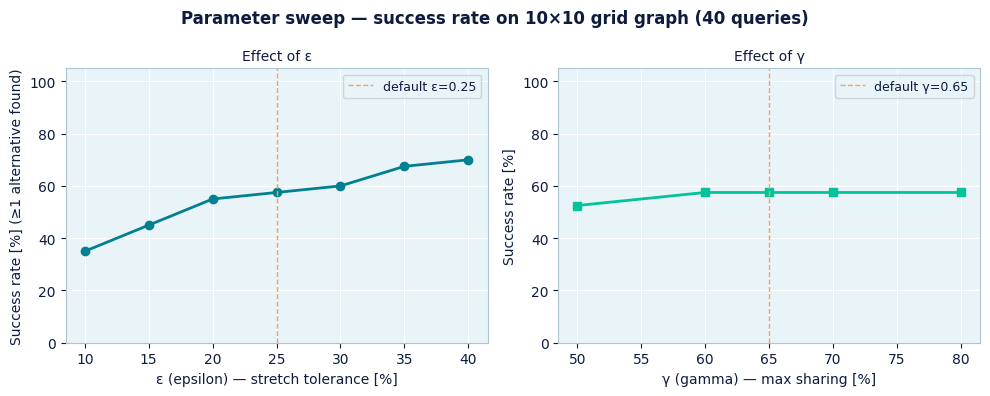
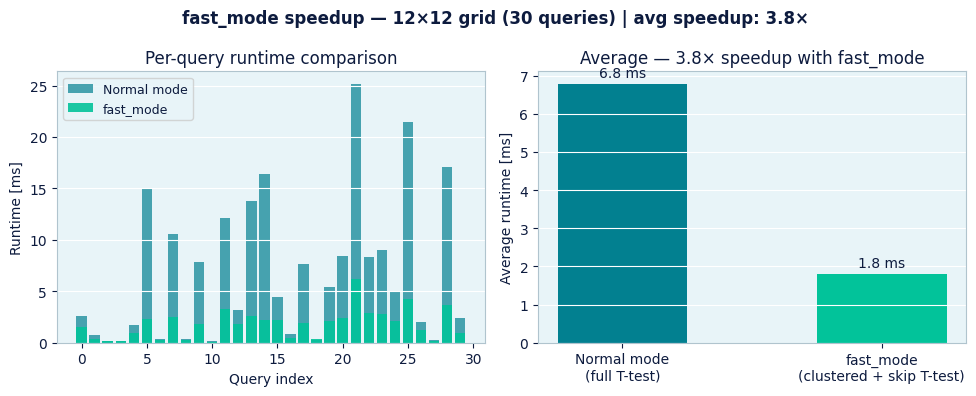
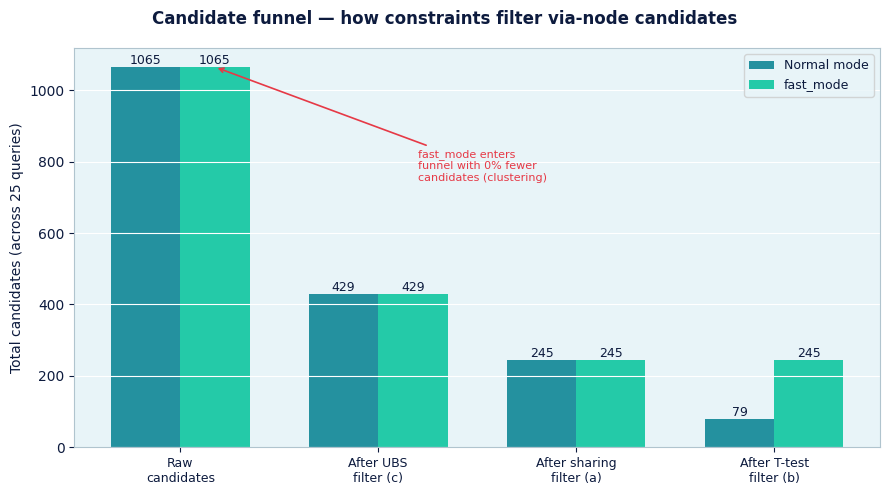
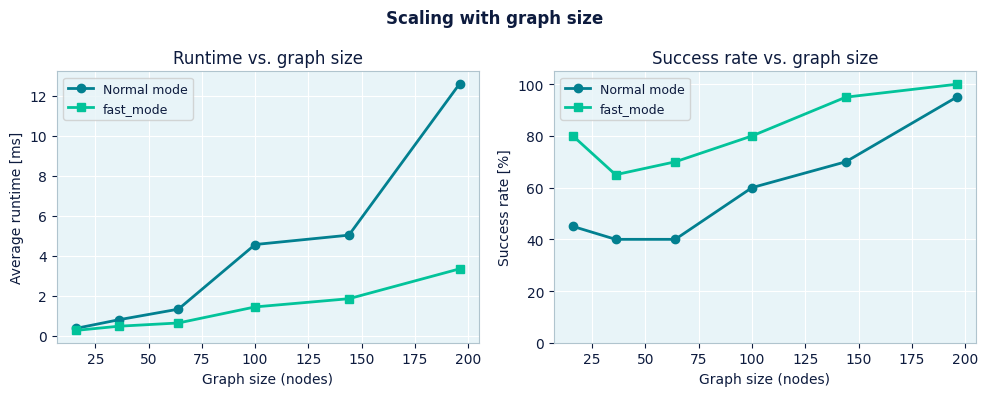

These charts were generated, in order, by the following Python code:
"""
navigation_analysis.py
======================
Standalone analysis and benchmarking tool for the alternative-path algorithm.

This script does NOT require the full application stack (no GraphHolder, no OSM
data). It builds small synthetic road-like graphs and runs the core algorithm
logic to produce:

  1. Parameter sweep  — how epsilon/gamma/alpha affect success rate and path
                        quality on a 50-node grid graph.
  2. Speedup analysis — wall-clock comparison of fast_mode vs. normal mode.
  3. Candidate funnel — shows how many candidates survive each constraint at
                        each filter stage (UBS → sharing → T-test → final).
  4. Scaling chart    — how runtime grows with graph size (N nodes).

Output: 4 PNG charts saved to the current directory.

Usage:
    python navigation_analysis.py

Requirements:
    pip install networkx matplotlib numpy
"""

import time
import random
import math
import itertools
import collections

import networkx as nx
import numpy as np
import matplotlib
matplotlib.use("Agg")
import matplotlib.pyplot as plt
import matplotlib.patches as mpatches

# ── colour palette consistent with the presentation ──────────────────────────
C_NAVY   = "#0D1B3E"
C_TEAL   = "#028090"
C_MINT   = "#02C39A"
C_GOLD   = "#F4A261"
C_RED    = "#E63946"
C_LGREY  = "#B0C4CE"
C_WHITE  = "#FFFFFF"
C_OFFWH  = "#E8F4F8"

plt.rcParams.update({
    "figure.facecolor": C_WHITE,
    "axes.facecolor":   C_OFFWH,
    "axes.edgecolor":   C_LGREY,
    "axes.labelcolor":  C_NAVY,
    "xtick.color":      C_NAVY,
    "ytick.color":      C_NAVY,
    "text.color":       C_NAVY,
    "grid.color":       C_WHITE,
    "grid.linewidth":   0.8,
    "font.family":      "DejaVu Sans",
    "font.size":        10,
})


# ── synthetic graph builders ──────────────────────────────────────────────────

def build_grid_graph(rows: int, cols: int, noise: float = 0.3) -> nx.DiGraph:
    """
    Build a directed grid graph with noisy edge weights that simulate a road
    network (slightly irregular distances, occasional shortcuts).
    """
    G = nx.DiGraph()
    for r in range(rows):
        for c in range(cols):
            node = r * cols + c
            lat = r * 0.01
            lon = c * 0.01
            G.add_node(node, y=lat, x=lon)

    rng = random.Random(42)
    for r in range(rows):
        for c in range(cols):
            node = r * cols + c
            for dr, dc in [(0, 1), (1, 0), (0, -1), (-1, 0)]:
                nr, nc = r + dr, c + dc
                if 0 <= nr < rows and 0 <= nc < cols:
                    nbr = nr * cols + nc
                    base = 100.0  # metres per grid step
                    w = base * (1.0 + rng.uniform(-noise, noise))
                    G.add_edge(node, nbr, length=round(w, 1), weight=round(w * 1.2, 1))
            # add occasional diagonal shortcut
            if rng.random() < 0.08:
                for dr, dc in [(1, 1), (1, -1), (-1, 1), (-1, -1)]:
                    nr, nc = r + dr, c + dc
                    if 0 <= nr < rows and 0 <= nc < cols:
                        nbr = nr * cols + nc
                        w = 100.0 * math.sqrt(2) * (1.0 + rng.uniform(-0.1, 0.1))
                        G.add_edge(node, nbr, length=round(w, 1), weight=round(w * 1.1, 1))
    return G


# ── core algorithm (self-contained, no GraphHolder) ───────────────────────────

def path_cost(G, path, weight="length"):
    return sum(
        min(G[u][v].get(weight, 0) for v in G[u] if v == nxt)
        for u, nxt in zip(path[:-1], path[1:])
        if G.has_edge(u, nxt)
    )

def get_edge_w(G, u, v, weight):
    if not G.has_edge(u, v):
        return 0
    if isinstance(G, nx.MultiDiGraph):
        return min(d.get(weight, 0) for d in G[u][v].values())
    return G[u][v].get(weight, 0)

def sum_edge_weights(G, edges, weight):
    return sum(get_edge_w(G, u, v, weight) for u, v in edges)

def path_edges(path):
    return set(zip(path[:-1], path[1:]))

def t_test(G, path_sv, path_vt, T, weight):
    """Simplified T-test: check that the x→y sub-path cost == dist(x,y)."""
    if not path_sv or not path_vt:
        return False
    cost = 0.0
    x = path_sv[0]
    for i in range(len(path_sv) - 1, 0, -1):
        cost += get_edge_w(G, path_sv[i - 1], path_sv[i], weight)
        if cost >= T:
            x = path_sv[i - 1]
            break
    cost = 0.0
    y = path_vt[-1]
    for i in range(len(path_vt) - 1):
        cost += get_edge_w(G, path_vt[i], path_vt[i + 1], weight)
        if cost >= T:
            y = path_vt[i + 1]
            break
    if x == y:
        return True
    combined = path_sv + path_vt[1:]
    try:
        xi, yi = combined.index(x), combined.index(y)
    except ValueError:
        return False
    sub_cost = path_cost(G, combined[xi:yi + 1], weight)
    try:
        d_xy = nx.dijkstra_path_length(G, x, y, weight=weight)
    except nx.NetworkXNoPath:
        return False
    return sub_cost <= d_xy * 1.001


def run_alternative_paths(G, source, target, weight="length",
                           epsilon=0.25, gamma=0.65, alpha=0.25,
                           fast_mode=False):
    """
    Run the alternative-path algorithm on graph G.
    Returns (n_alternatives, funnel_counts, elapsed_ms).
    funnel_counts = dict with keys: candidates, ubs_pass, sharing_pass, ttest_pass
    """
    t0 = time.perf_counter()

    funnel = dict(candidates=0, ubs_pass=0, sharing_pass=0, ttest_pass=0)

    try:
        opt_path = nx.dijkstra_path(G, source, target, weight=weight)
    except nx.NetworkXNoPath:
        return 0, funnel, 0.0

    l_opt = path_cost(G, opt_path, weight)
    if l_opt == 0:
        return 0, funnel, 0.0

    cutoff = (1 + epsilon) * l_opt
    opt_edges = path_edges(opt_path)

    dist_s, paths_s = nx.single_source_dijkstra(G, source, cutoff=cutoff, weight=weight)
    G_rev = G.reverse(copy=False)
    dist_t, paths_t = nx.single_source_dijkstra(G_rev, target, cutoff=cutoff, weight=weight)

    candidates = []
    for v in dist_s:
        if v not in dist_t or v == source or v == target:
            continue
        via_cost = dist_s[v] + dist_t[v]
        funnel["candidates"] += 1
        if via_cost <= (1 + epsilon) * l_opt:
            funnel["ubs_pass"] += 1
            candidates.append((v, via_cost))

    if fast_mode:
        # spatial grid clustering
        seen_cells: dict = {}
        filtered = []
        grid_step = 0.002
        for v, vc in sorted(candidates, key=lambda x: x[1]):
            lat = G.nodes[v].get("y", 0)
            lon = G.nodes[v].get("x", 0)
            cell = (round(lat / grid_step), round(lon / grid_step))
            if cell not in seen_cells:
                seen_cells[cell] = True
                filtered.append((v, vc))
        candidates = filtered[:500]
    else:
        candidates = sorted(candidates, key=lambda x: x[1])[:500]

    T = alpha * l_opt
    admissible = []

    for via_node, via_cost in candidates:
        path_sv = paths_s.get(via_node)
        path_vt_tmp = paths_t.get(via_node)
        if path_sv is None or path_vt_tmp is None:
            continue
        path_vt = list(reversed(path_vt_tmp))

        via_path = path_sv + path_vt[1:]
        via_e = path_edges(via_path)
        shared_cost = sum_edge_weights(G, opt_edges & via_e, weight)
        if shared_cost > gamma * l_opt:
            continue
        funnel["sharing_pass"] += 1

        if not fast_mode:
            if not t_test(G, path_sv, path_vt, T, weight):
                continue
        funnel["ttest_pass"] += 1

        score = 2 * via_cost + shared_cost
        admissible.append((score, via_path))

    admissible.sort(key=lambda x: x[0])
    selected = []
    for _, vp in admissible:
        if len(selected) >= 2:
            break
        ve = path_edges(vp)
        ok = True
        for prev in selected:
            ov = sum_edge_weights(G, ve & path_edges(prev), weight)
            vc = path_cost(G, vp, weight)
            if vc > 0 and ov / vc > gamma:
                ok = False
                break
        if ok:
            selected.append(vp)

    elapsed = (time.perf_counter() - t0) * 1000
    return len(selected), funnel, elapsed


# ── Chart 1: Parameter sweep ──────────────────────────────────────────────────

def chart_parameter_sweep():
    print("Chart 1: Parameter sweep …")
    G = build_grid_graph(10, 10)
    nodes = list(G.nodes())
    rng = random.Random(0)

    pairs = []
    while len(pairs) < 40:
        s, t = rng.sample(nodes, 2)
        if nx.has_path(G, s, t):
            pairs.append((s, t))

    eps_vals = [0.10, 0.15, 0.20, 0.25, 0.30, 0.35, 0.40]
    gamma_vals = [0.50, 0.60, 0.65, 0.70, 0.80]

    # success rate vs epsilon
    sr_eps = []
    for eps in eps_vals:
        found = sum(1 for s, t in pairs if run_alternative_paths(G, s, t, epsilon=eps)[0] >= 1)
        sr_eps.append(found / len(pairs) * 100)

    # success rate vs gamma
    sr_gamma = []
    for gam in gamma_vals:
        found = sum(1 for s, t in pairs if run_alternative_paths(G, s, t, gamma=gam)[0] >= 1)
        sr_gamma.append(found / len(pairs) * 100)

    fig, (ax1, ax2) = plt.subplots(1, 2, figsize=(10, 4))
    fig.suptitle("Parameter sweep — success rate on 10×10 grid graph (40 queries)", fontsize=12, color=C_NAVY, fontweight="bold")

    ax1.plot([e * 100 for e in eps_vals], sr_eps, color=C_TEAL, marker="o", linewidth=2, markersize=6)
    ax1.set_xlabel("ε (epsilon) — stretch tolerance [%]")
    ax1.set_ylabel("Success rate [%] (≥1 alternative found)")
    ax1.set_title("Effect of ε", fontsize=10)
    ax1.axvline(25, color=C_GOLD, linestyle="--", linewidth=1, label="default ε=0.25")
    ax1.legend(fontsize=9)
    ax1.set_ylim(0, 105)
    ax1.grid(True)

    ax2.plot([g * 100 for g in gamma_vals], sr_gamma, color=C_MINT, marker="s", linewidth=2, markersize=6)
    ax2.set_xlabel("γ (gamma) — max sharing [%]")
    ax2.set_ylabel("Success rate [%]")
    ax2.set_title("Effect of γ", fontsize=10)
    ax2.axvline(65, color=C_GOLD, linestyle="--", linewidth=1, label="default γ=0.65")
    ax2.legend(fontsize=9)
    ax2.set_ylim(0, 105)
    ax2.grid(True)

    plt.tight_layout()
    plt.savefig("chart1_parameter_sweep.png", dpi=150, bbox_inches="tight")
    plt.close()
    print("  → chart1_parameter_sweep.png")


# ── Chart 2: fast_mode speedup ────────────────────────────────────────────────

def chart_speedup():
    print("Chart 2: fast_mode speedup …")
    G = build_grid_graph(12, 12)
    nodes = list(G.nodes())
    rng = random.Random(1)

    pairs = []
    while len(pairs) < 30:
        s, t = rng.sample(nodes, 2)
        if nx.has_path(G, s, t):
            pairs.append((s, t))

    times_normal, times_fast = [], []
    for s, t in pairs:
        _, _, ms = run_alternative_paths(G, s, t, fast_mode=False)
        times_normal.append(ms)
        _, _, ms = run_alternative_paths(G, s, t, fast_mode=True)
        times_fast.append(ms)

    avg_n = np.mean(times_normal)
    avg_f = np.mean(times_fast)
    speedup = avg_n / avg_f if avg_f > 0 else 1

    fig, (ax1, ax2) = plt.subplots(1, 2, figsize=(10, 4))
    fig.suptitle(f"fast_mode speedup — 12×12 grid (30 queries) | avg speedup: {speedup:.1f}×", fontsize=12, color=C_NAVY, fontweight="bold")

    x = np.arange(len(pairs))
    ax1.bar(x, times_normal, color=C_TEAL, alpha=0.7, label="Normal mode")
    ax1.bar(x, times_fast, color=C_MINT, alpha=0.9, label="fast_mode")
    ax1.set_xlabel("Query index")
    ax1.set_ylabel("Runtime [ms]")
    ax1.set_title("Per-query runtime comparison")
    ax1.legend(fontsize=9)
    ax1.grid(True, axis="y")

    cats = ["Normal mode\n(full T-test)", "fast_mode\n(clustered + skip T-test)"]
    avgs = [avg_n, avg_f]
    colors = [C_TEAL, C_MINT]
    bars = ax2.bar(cats, avgs, color=colors, width=0.5)
    for bar, val in zip(bars, avgs):
        ax2.text(bar.get_x() + bar.get_width() / 2, bar.get_height() + 0.1,
                 f"{val:.1f} ms", ha="center", va="bottom", fontsize=10, color=C_NAVY)
    ax2.set_ylabel("Average runtime [ms]")
    ax2.set_title(f"Average — {speedup:.1f}× speedup with fast_mode")
    ax2.grid(True, axis="y")

    plt.tight_layout()
    plt.savefig("chart2_speedup.png", dpi=150, bbox_inches="tight")
    plt.close()
    print("  → chart2_speedup.png")


# ── Chart 3: Candidate funnel ─────────────────────────────────────────────────

def chart_funnel():
    print("Chart 3: Candidate funnel …")
    G = build_grid_graph(10, 10)
    nodes = list(G.nodes())
    rng = random.Random(2)

    pairs = []
    while len(pairs) < 25:
        s, t = rng.sample(nodes, 2)
        if nx.has_path(G, s, t):
            pairs.append((s, t))

    totals_normal = collections.defaultdict(int)
    totals_fast   = collections.defaultdict(int)

    for s, t in pairs:
        _, fn, _ = run_alternative_paths(G, s, t, fast_mode=False)
        _, ff, _ = run_alternative_paths(G, s, t, fast_mode=True)
        for k in fn:
            totals_normal[k] += fn[k]
        for k in ff:
            totals_fast[k] += ff[k]

    stages = ["candidates", "ubs_pass", "sharing_pass", "ttest_pass"]
    labels = ["Raw\ncandidates", "After UBS\nfilter (c)", "After sharing\nfilter (a)", "After T-test\nfilter (b)"]

    fig, ax = plt.subplots(figsize=(9, 5))
    fig.suptitle("Candidate funnel — how constraints filter via-node candidates", fontsize=12, color=C_NAVY, fontweight="bold")

    x = np.arange(len(stages))
    w = 0.35
    vals_n = [totals_normal[s] for s in stages]
    vals_f = [totals_fast[s] for s in stages]

    b1 = ax.bar(x - w / 2, vals_n, w, label="Normal mode", color=C_TEAL, alpha=0.85)
    b2 = ax.bar(x + w / 2, vals_f, w, label="fast_mode", color=C_MINT, alpha=0.85)

    for b, v in list(zip(b1, vals_n)) + list(zip(b2, vals_f)):
        ax.text(b.get_x() + b.get_width() / 2, b.get_height() + 0.5,
                str(v), ha="center", va="bottom", fontsize=9, color=C_NAVY)

    ax.set_xticks(x)
    ax.set_xticklabels(labels, fontsize=9)
    ax.set_ylabel("Total candidates (across 25 queries)")
    ax.legend(fontsize=9)
    ax.grid(True, axis="y")

    # annotation: reduction
    n0 = totals_normal["candidates"]
    f0 = totals_fast["candidates"]
    if n0 > 0:
        pct = 100 * (1 - f0 / n0)
        ax.annotate(f"fast_mode enters\nfunnel with {pct:.0f}% fewer\ncandidates (clustering)",
                    xy=(0 + w / 2, f0), xytext=(1.2, f0 * 0.7),
                    arrowprops=dict(arrowstyle="->", color=C_RED, lw=1.2),
                    fontsize=8, color=C_RED)

    plt.tight_layout()
    plt.savefig("chart3_funnel.png", dpi=150, bbox_inches="tight")
    plt.close()
    print("  → chart3_funnel.png")


# ── Chart 4: Scaling with graph size ─────────────────────────────────────────

def chart_scaling():
    print("Chart 4: Scaling with graph size …")
    configs = [(4, 4), (6, 6), (8, 8), (10, 10), (12, 12), (14, 14)]
    sizes, times_n, times_f, success_n, success_f = [], [], [], [], []

    for rows, cols in configs:
        G = build_grid_graph(rows, cols)
        n = G.number_of_nodes()
        nodes = list(G.nodes())
        rng = random.Random(3)

        pairs = []
        while len(pairs) < 20:
            s, t = rng.sample(nodes, 2)
            if nx.has_path(G, s, t):
                pairs.append((s, t))

        ms_n, ms_f, ok_n, ok_f = [], [], 0, 0
        for s, t in pairs:
            na, _, ms = run_alternative_paths(G, s, t, fast_mode=False)
            ms_n.append(ms)
            ok_n += (na >= 1)
            na, _, ms = run_alternative_paths(G, s, t, fast_mode=True)
            ms_f.append(ms)
            ok_f += (na >= 1)

        sizes.append(n)
        times_n.append(np.mean(ms_n))
        times_f.append(np.mean(ms_f))
        success_n.append(ok_n / len(pairs) * 100)
        success_f.append(ok_f / len(pairs) * 100)
        print(f"  {rows}×{cols} = {n} nodes | normal {np.mean(ms_n):.1f}ms | fast {np.mean(ms_f):.1f}ms")

    fig, (ax1, ax2) = plt.subplots(1, 2, figsize=(10, 4))
    fig.suptitle("Scaling with graph size", fontsize=12, color=C_NAVY, fontweight="bold")

    ax1.plot(sizes, times_n, color=C_TEAL, marker="o", linewidth=2, markersize=6, label="Normal mode")
    ax1.plot(sizes, times_f, color=C_MINT, marker="s", linewidth=2, markersize=6, label="fast_mode")
    ax1.set_xlabel("Graph size (nodes)")
    ax1.set_ylabel("Average runtime [ms]")
    ax1.set_title("Runtime vs. graph size")
    ax1.legend(fontsize=9)
    ax1.grid(True)

    ax2.plot(sizes, success_n, color=C_TEAL, marker="o", linewidth=2, markersize=6, label="Normal mode")
    ax2.plot(sizes, success_f, color=C_MINT, marker="s", linewidth=2, markersize=6, label="fast_mode")
    ax2.set_xlabel("Graph size (nodes)")
    ax2.set_ylabel("Success rate [%]")
    ax2.set_title("Success rate vs. graph size")
    ax2.set_ylim(0, 105)
    ax2.legend(fontsize=9)
    ax2.grid(True)

    plt.tight_layout()
    plt.savefig("chart4_scaling.png", dpi=150, bbox_inches="tight")
    plt.close()
    print("  → chart4_scaling.png")


# ── main ──────────────────────────────────────────────────────────────────────

if __name__ == "__main__":
    print("=" * 60)
    print("Navigation.py — algorithm analysis")
    print("=" * 60)

    chart_parameter_sweep()
    chart_speedup()
    chart_funnel()
    chart_scaling()

    print("\nAll charts saved. Add them to your presentation on:")
    print("  chart1 → Parameter choices slide (why ε=0.25, γ=0.65)")
    print("  chart2 → fast_mode speedup slide")
    print("  chart3 → Candidate funnel / constraint effectiveness")
    print("  chart4 → Scalability discussion slide")
